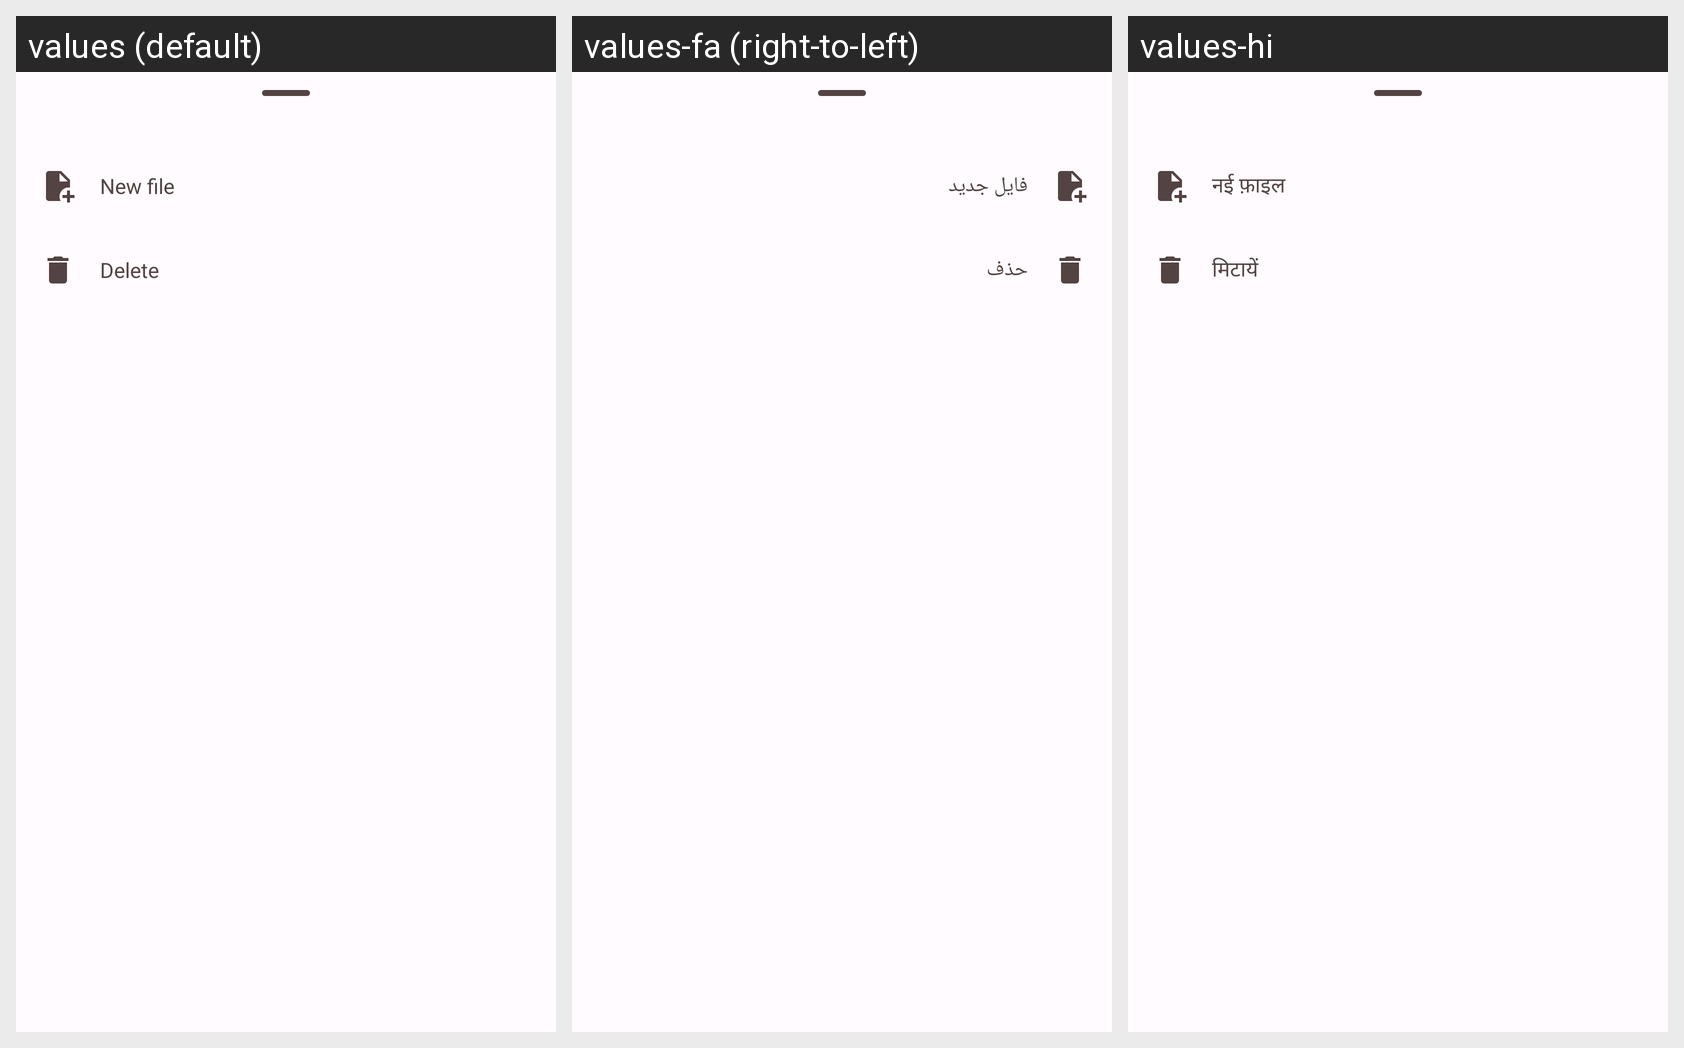

Translations of the strings shown on this Android screen, per locale in the grid:
Android screen res/layout/layout_file_operation_code_editor.xml rendered under 3 locales, left to right: values (default), values-fa (right-to-left), values-hi. Device: Nexus 5 (rendered at 1080×1920; each locale shown at half size, 540×960, under a caption strip naming it); theme AppTheme.
Strings drawn on this screen, with the default value and each locale's value (text and hints the layout hard-codes, and strings that could not be matched under every locale, appear in the picture but are not listed):

new_file
  values: New file
  values-fa: فایل جدید
  values-hi: नई फ़ाइल

delete
  values: Delete
  values-fa: حذف
  values-hi: मिटायें
